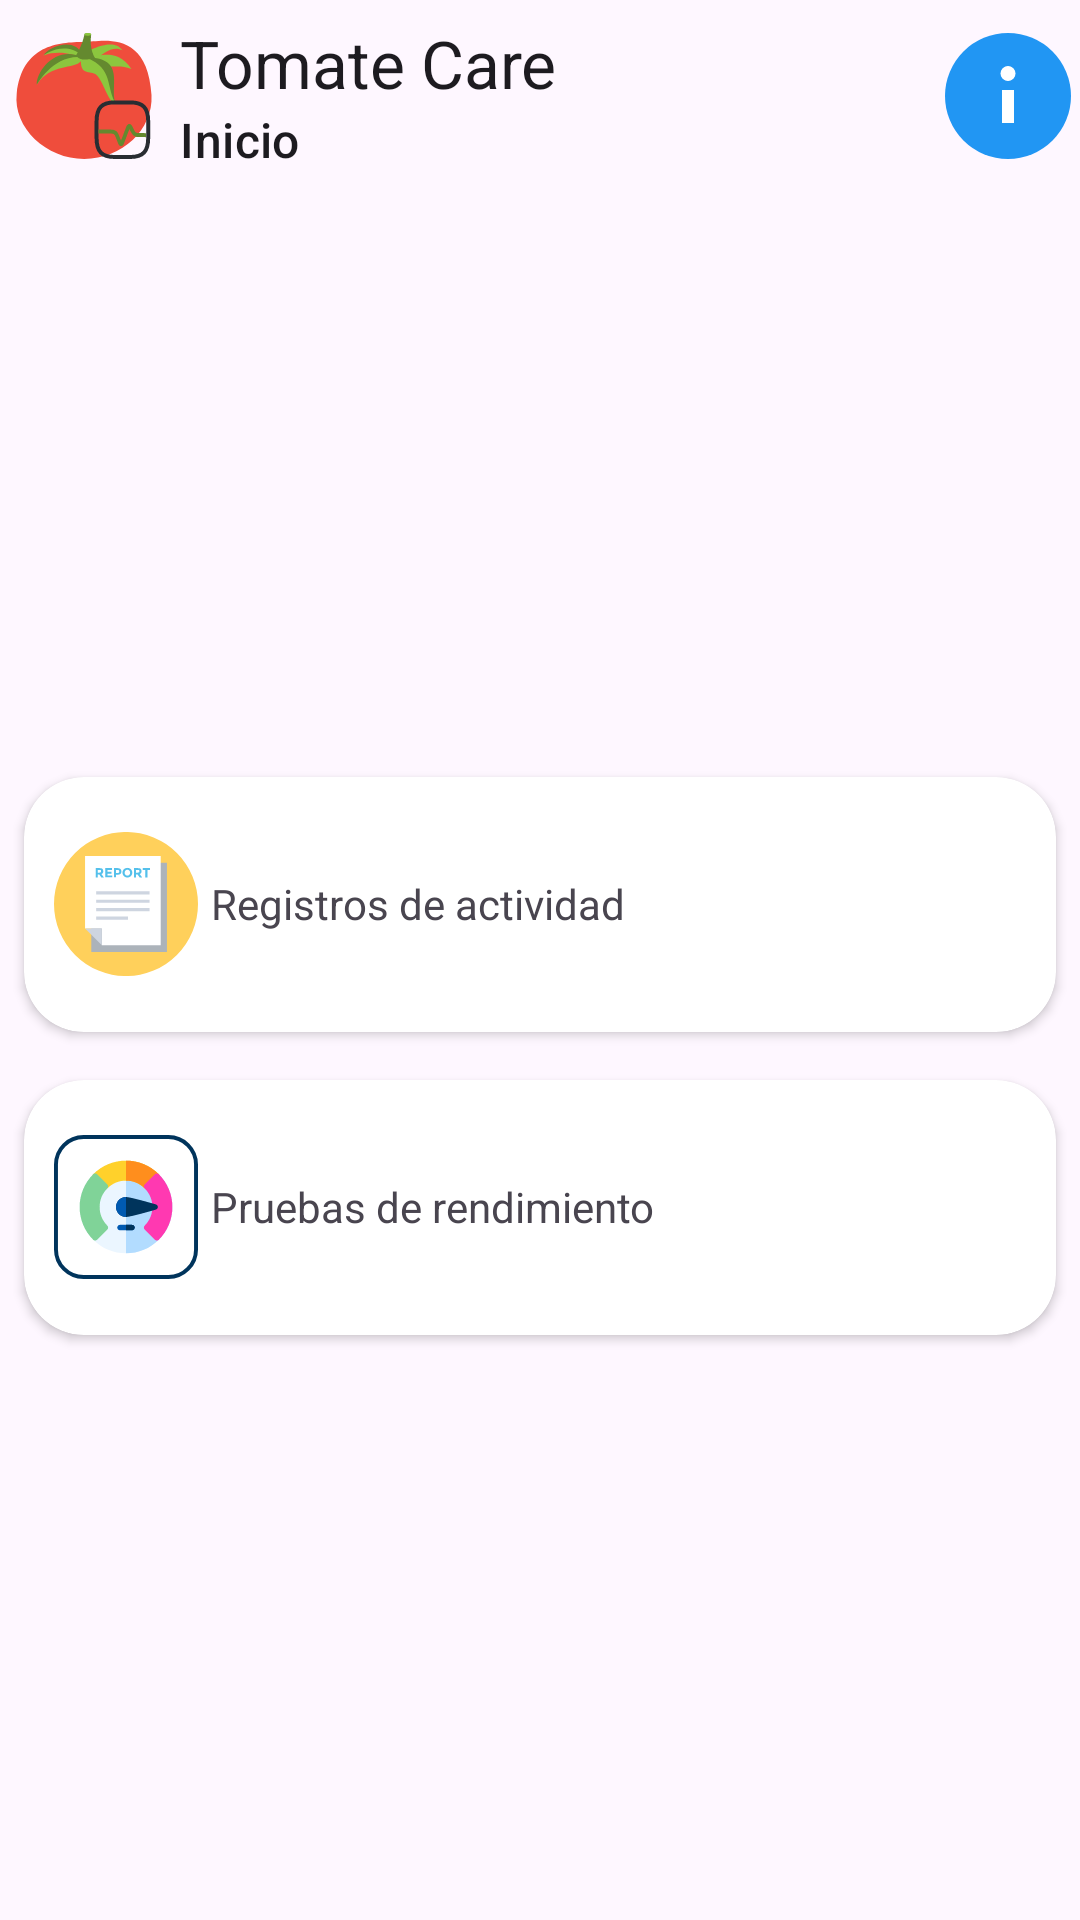

Layout XML and referenced resources for this Android screen:
<!-- AndroidManifest.xml: application theme Theme.TomateCare -->
<!-- res/layout/fragment_start.xml -->
<?xml version="1.0" encoding="utf-8"?>
<androidx.constraintlayout.widget.ConstraintLayout xmlns:android="http://schemas.android.com/apk/res/android"
    xmlns:app="http://schemas.android.com/apk/res-auto"
    xmlns:tools="http://schemas.android.com/tools"
    android:layout_width="match_parent"
    android:layout_height="match_parent"
    tools:context=".ui.start.StartFragment">

    <androidx.appcompat.widget.Toolbar
        android:id="@+id/toolbar"
        android:layout_width="match_parent"
        android:layout_height="wrap_content"
        app:layout_constraintEnd_toEndOf="parent"
        app:layout_constraintStart_toStartOf="parent"
        app:layout_constraintTop_toTopOf="parent"
        app:subtitle="@string/start"
        app:navigationIcon="@drawable/logo_tomatecare"
        app:title="@string/app_name">

        <ImageView
            android:id="@+id/btnInfo"
            android:layout_width="wrap_content"
            android:layout_height="wrap_content"
            android:layout_gravity="end"
            android:src="@drawable/info_svgrepo_com"
            tools:ignore="ContentDescription,ImageContrastCheck"
            tools:layout_editor_absoluteX="355dp"
            tools:layout_editor_absoluteY="8dp" />
    </androidx.appcompat.widget.Toolbar>

    <LinearLayout
        android:layout_width="0dp"
        android:layout_height="wrap_content"
        android:orientation="vertical"
        app:layout_constraintBottom_toBottomOf="parent"
        app:layout_constraintEnd_toEndOf="parent"
        app:layout_constraintStart_toStartOf="parent"
        app:layout_constraintTop_toBottomOf="@+id/toolbar">

        <androidx.cardview.widget.CardView
            android:id="@+id/cardViewActivity"
            android:layout_width="match_parent"
            android:layout_height="85dp"
            android:layout_marginStart="8dp"
            android:layout_marginTop="8dp"
            android:layout_marginEnd="8dp"
            app:cardCornerRadius="20dp">

            <TextView
                android:layout_width="wrap_content"
                android:layout_height="wrap_content"
                android:layout_gravity="center_vertical"
                android:layout_marginStart="10dp"
                android:layout_marginEnd="10dp"
                android:drawablePadding="4dp"
                android:gravity="center"
                android:text="@string/activity_logs"
                app:drawableLeftCompat="@drawable/report_svgrepo_com" />

        </androidx.cardview.widget.CardView>

        <androidx.cardview.widget.CardView
            android:id="@+id/cardViewTest"
            android:layout_width="match_parent"
            android:layout_height="85dp"
            android:layout_marginStart="8dp"
            android:layout_marginTop="16dp"
            android:layout_marginEnd="8dp"
            android:layout_marginBottom="8dp"
            app:cardCornerRadius="20dp">

            <TextView
                android:layout_width="wrap_content"
                android:layout_height="wrap_content"
                android:layout_gravity="center_vertical"
                android:layout_marginStart="10dp"
                android:layout_marginEnd="10dp"
                android:drawablePadding="4dp"
                android:gravity="center"
                android:text="@string/test_performance"
                app:drawableLeftCompat="@drawable/web_workers_svgrepo_com" />

        </androidx.cardview.widget.CardView>

        <androidx.cardview.widget.CardView
            android:id="@+id/cardViewImprove"
            android:visibility="gone"
            android:layout_width="match_parent"
            android:layout_height="85dp"
            android:layout_marginStart="8dp"
            android:layout_marginTop="16dp"
            android:layout_marginEnd="8dp"
            android:layout_marginBottom="8dp"
            app:cardCornerRadius="20dp">

            <TextView
                android:layout_width="wrap_content"
                android:layout_height="wrap_content"
                android:layout_gravity="center_vertical"
                android:layout_marginStart="10dp"
                android:layout_marginEnd="10dp"
                android:drawablePadding="4dp"
                android:gravity="center"
                android:text="@string/app_improvement_description"
                app:drawableLeftCompat="@drawable/upload_svgrepo_com" />

        </androidx.cardview.widget.CardView>
    </LinearLayout>

</androidx.constraintlayout.widget.ConstraintLayout>
<!-- resources referenced by this layout -->
<resources>
  <!-- drawable info_svgrepo_com (drawable) -->
  <vector android:height="48dp" android:viewportHeight="1024"
      android:viewportWidth="1024" android:width="48dp" xmlns:android="http://schemas.android.com/apk/res/android">
      <path android:fillColor="#2196F3" android:pathData="M512,512m-448,0a448,448 0,1 0,896 0,448 448,0 1,0 -896,0Z"/>
      <path android:fillColor="#FFFFFF" android:pathData="M469.3,469.3h85.3v234.7h-85.3z"/>
      <path android:fillColor="#FFFFFF" android:pathData="M512,352m-53.3,0a53.3,53.3 0,1 0,106.7 0,53.3 53.3,0 1,0 -106.7,0Z"/>
  </vector>
  <!-- drawable logo_tomatecare: vector/xml drawable (drawable, 2582 chars, omitted) -->
  <!-- drawable report_svgrepo_com: vector/xml drawable (drawable, 2674 chars, omitted) -->
  <!-- drawable upload_svgrepo_com (drawable) -->
  <vector android:height="48dp" android:viewportHeight="64"
      android:viewportWidth="64" android:width="48dp" xmlns:android="http://schemas.android.com/apk/res/android">
      <path android:fillColor="#E6E6E6" android:fillType="evenOdd" android:pathData="M18.045,2l32.955,0l0,58l-40,0l0,-51.935z"/>
      <path android:fillColor="#80D25B" android:fillType="evenOdd" android:pathData="M38.686,38.995C34.749,41.854 28.136,40.746 25.254,36.779C22.372,32.813 20.863,17.334 20.863,17.334C20.863,17.334 35.827,21.779 39.388,25.702C42.949,29.626 42.622,36.135 38.686,38.995Z"/>
      <path android:fillColor="#00000000" android:fillType="evenOdd"
          android:pathData="M24,21C24,21 33.114,26.649 36.428,37.053C37.281,39.73 38.564,41.64 40,43"
          android:strokeColor="#22BA8E" android:strokeLineCap="round" android:strokeWidth="2"/>
      <path android:fillColor="#00000000" android:fillType="evenOdd"
          android:pathData="M29,35l6.065,-0.285l2.935,-5.715"
          android:strokeColor="#22BA8E" android:strokeLineCap="round" android:strokeWidth="2"/>
      <path android:fillColor="#00000000" android:fillType="evenOdd"
          android:pathData="M27,29l4.541,-0.803l1.459,-3.197"
          android:strokeColor="#22BA8E" android:strokeLineCap="round" android:strokeWidth="2"/>
      <path android:fillColor="#CDCDCD" android:fillType="evenOdd" android:pathData="M18,2l0,6l-7,0z"/>
      <path android:fillColor="#80D25B" android:fillType="evenOdd" android:pathData="M51,55m-9,0a9,9 0,1 1,18 0a9,9 0,1 1,-18 0"/>
      <path android:fillColor="#00000000" android:fillType="evenOdd"
          android:pathData="M51,60L51,52" android:strokeColor="#FFF"
          android:strokeLineCap="square" android:strokeWidth="2"/>
      <path android:fillColor="#00000000" android:fillType="evenOdd"
          android:pathData="M55.013,53.979l-4.09,-4.275l-3.952,4.275"
          android:strokeColor="#FFF" android:strokeLineCap="round"
          android:strokeLineJoin="round" android:strokeWidth="2"/>
  </vector>
  <!-- drawable web_workers_svgrepo_com: vector/xml drawable (drawable, 4823 chars, omitted) -->
  <string name="activity_logs">Registros de actividad</string>
  <string name="app_improvement_description">Mejora la aplicación compartiendo tus imágenes</string>
  <string name="app_name">Tomate Care</string>
  <string name="start">Inicio</string>
  <string name="test_performance">Pruebas de rendimiento</string>
  <style name="Theme.TomateCare" parent="Base.Theme.TomateCare" />
  <style name="Base.Theme.TomateCare" parent="Theme.Material3.DayNight.NoActionBar">
          
          
      </style>
</resources>
